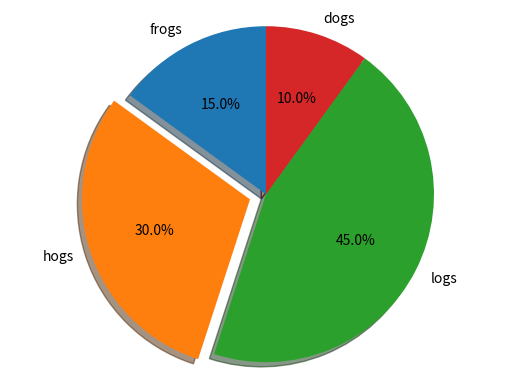

Write the Python code that produced this figure.
import matplotlib.pyplot as plt


# Pie chart, where the slices will be ordered and plotted counter-clockwise:
labels = 'frogs','hogs','logs','dogs'

sizes = [15,30,45,10]

explode= (0,0.1,0,0)# only "explode" the 2nd slice (i.e. 'Hogs')

fig,ax = plt.subplots()

ax.pie(sizes, explode=explode,labels=labels, autopct='%1.1f%%',shadow=True,startangle=90)

ax.axis('equal')# Equal aspect ratio ensures that pie is drawn as a circle.
plt.show()